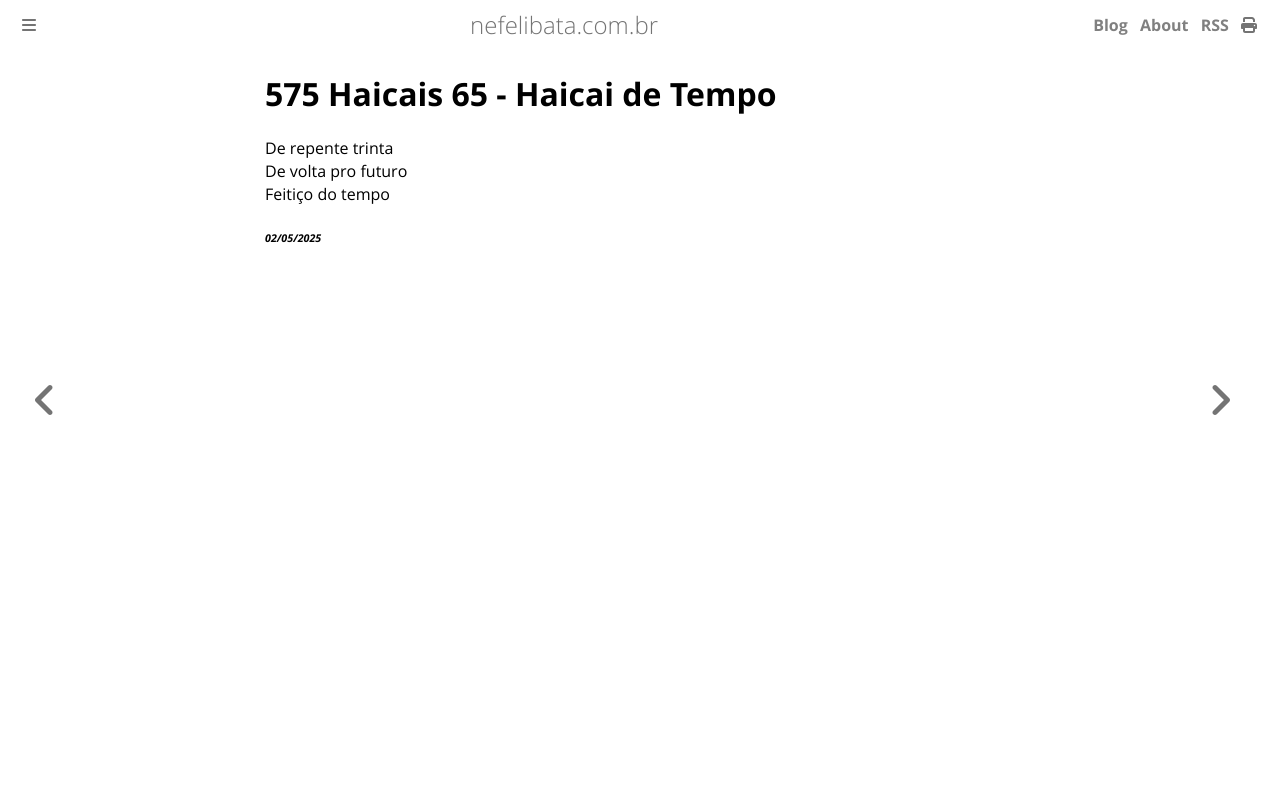

repository: ameopoema/nefelibata · page: 2025-05-02-Haicai_de_Tempo.html · generator: mdbook

# 575 Haicais 65 - Haicai de Tempo  
De repente trinta  
De volta pro futuro  
Feitiço do tempo  


###### *02/05/2025*  
&nbsp;<br>
&nbsp;<br>
&nbsp;<br>
&nbsp;<br>
&nbsp;<br>
